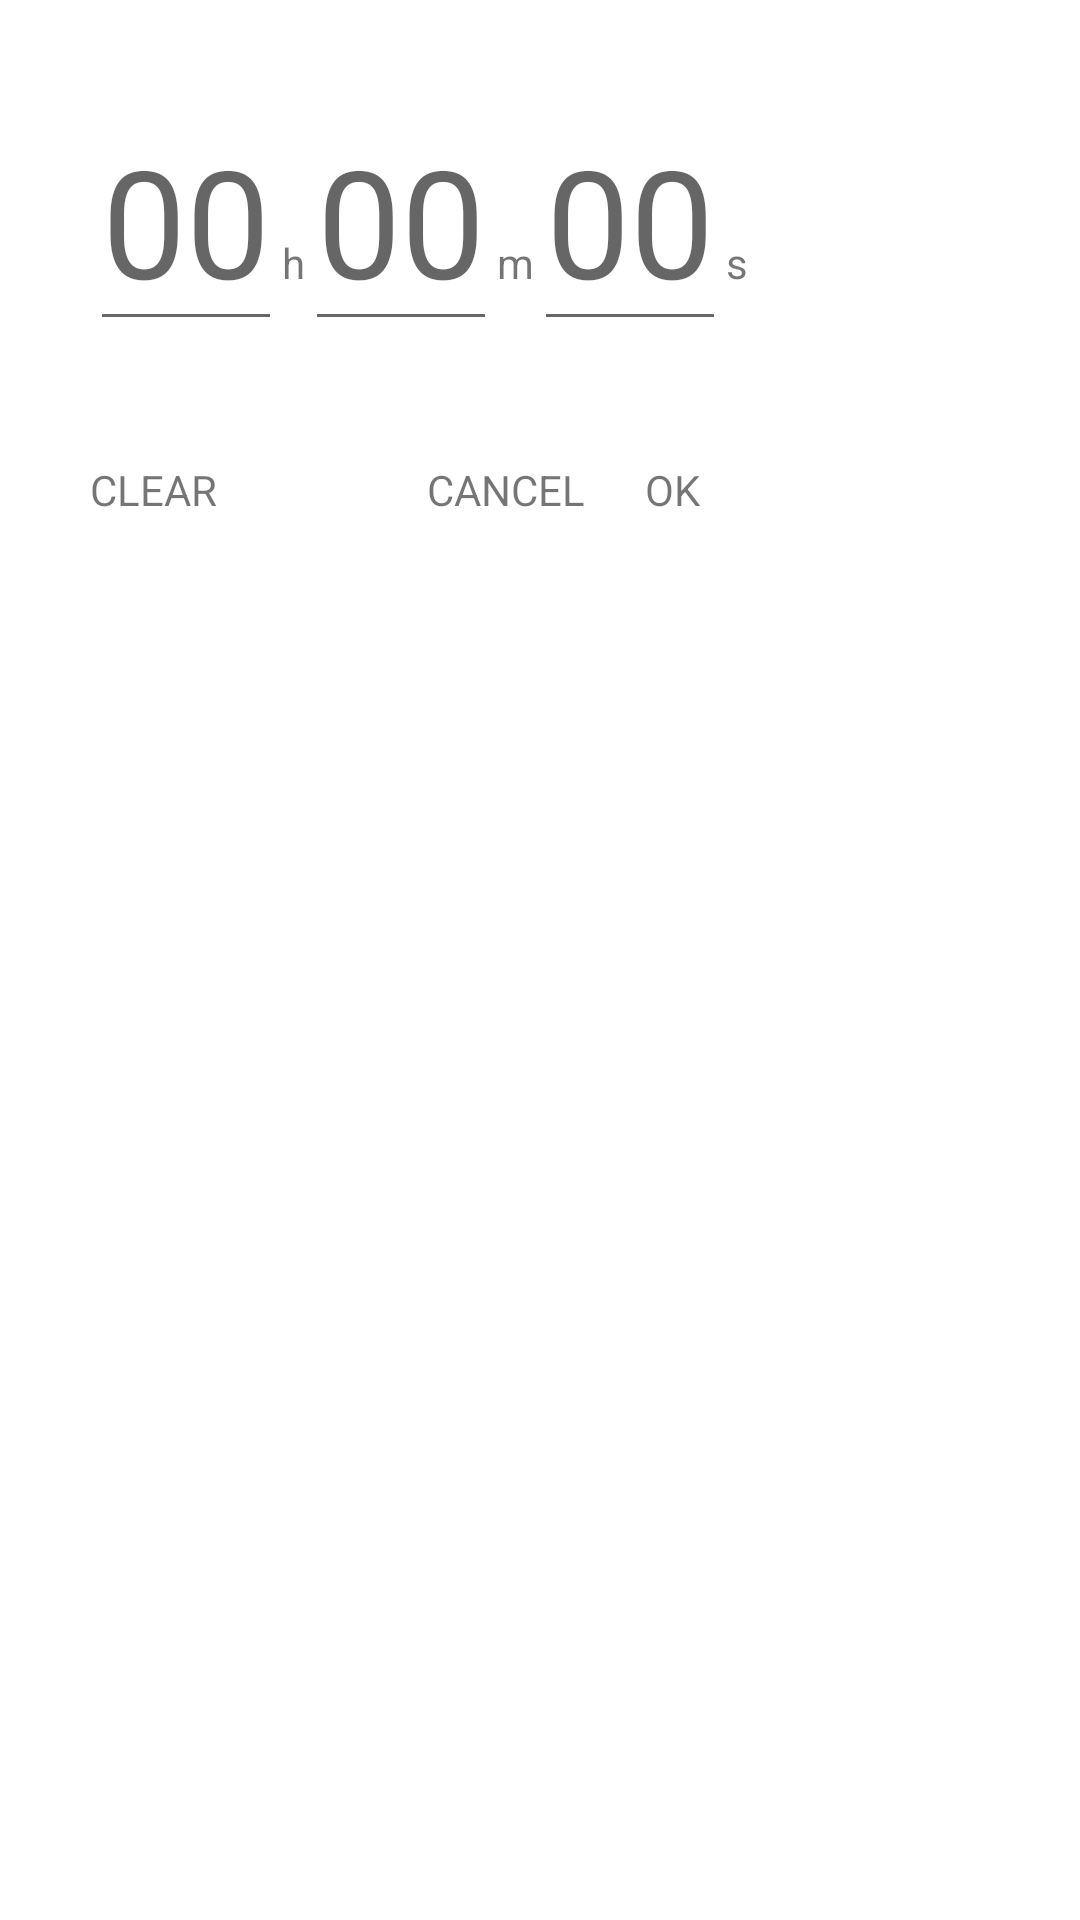

Write the Android layout XML for this screen, with the resource values it uses.
<!-- AndroidManifest.xml: application theme AppTheme -->
<!-- res/layout/add_task.xml -->
<?xml version="1.0" encoding="utf-8"?>
<LinearLayout xmlns:android="http://schemas.android.com/apk/res/android"
    android:layout_width="wrap_content"
    android:layout_height="wrap_content"
    android:orientation="vertical"
>
    <LinearLayout
        android:layout_width="wrap_content"
        android:layout_height="wrap_content"
        android:orientation="horizontal"
        android:padding="30dp">

        <EditText
            android:layout_width="wrap_content"
            android:layout_height="wrap_content"
            android:maxLength="2"
            android:hint="@string/double_zeros"
            android:imeOptions="actionNext"
            android:inputType="number"
            android:id="@+id/hoursInput"
            android:textSize="50sp"/>

        <TextView
            android:id="@+id/hoursShort"
            android:layout_width="wrap_content"
            android:layout_height="wrap_content"
            android:text="@string/hours_short"
            />

        <EditText
            android:layout_width="wrap_content"
            android:layout_height="wrap_content"
            android:maxLength="2"
            android:hint="@string/double_zeros"
            android:imeOptions="actionNext"
            android:inputType="number"
            android:id="@+id/minutesInput"
            android:textSize="50sp"
           />

        <TextView
            android:id="@+id/minutesShort"
            android:layout_width="wrap_content"
            android:layout_height="wrap_content"
            android:text="@string/minutes_short"
           />

        <EditText
            android:layout_width="wrap_content"
            android:layout_height="wrap_content"
            android:maxLength="2"
            android:hint="@string/double_zeros"
            android:imeOptions="actionDone"
            android:inputType="number"
            android:id="@+id/secondsInput"
            android:textSize="50sp"
            />

        <TextView
            android:layout_width="wrap_content"
            android:layout_height="wrap_content"
            android:text="@string/seconds_short"
           />

    </LinearLayout>


    <LinearLayout
        android:layout_width="match_parent"
        android:layout_height="wrap_content"
        android:orientation="horizontal"
  >
        

        <TextView android:id="@+id/clearTxt"
            android:layout_width="wrap_content"
            android:layout_height="wrap_content"
            android:text="@string/dialog_clear"
            android:padding="10dp"
            android:layout_marginEnd="50dp"
            android:layout_marginRight="50dp"
            android:layout_marginStart="20dp"
            android:layout_marginLeft="20dp"/>

        <TextView android:id="@+id/cancelTxt"
            android:layout_width="wrap_content"
            android:layout_height="wrap_content"
            android:text="@string/dialog_cancel"
            android:padding="10dp"
            />

        <TextView android:id="@+id/confirmTxt"
            android:layout_width="wrap_content"
            android:layout_height="wrap_content"
            android:text="@string/dialog_confirm"
            android:padding="10dp"/>


    </LinearLayout>

</LinearLayout>
<!-- resources referenced by this layout -->
<resources>
  <string name="dialog_cancel">CANCEL</string>
  <string name="dialog_clear">CLEAR</string>
  <string name="dialog_confirm">OK</string>
  <string name="double_zeros">00</string>
  <string name="hours_short">h</string>
  <string name="minutes_short">m</string>
  <string name="seconds_short">s</string>
</resources>
